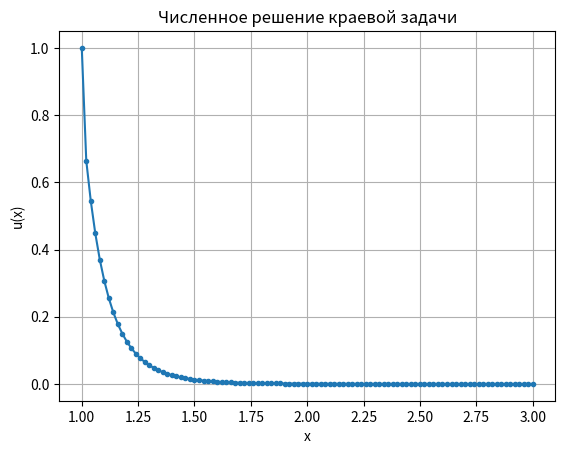

Write the Python code that produced this figure.
import numpy as np
import matplotlib.pyplot as plt

# ----- ПАРАМЕТРЫ ЗАДАЧИ -----
nu = 10.0          # ν
a, b = 1.0, 3.0   # границы отрезка (a > 0!)
N = 100           # число шагов по x
ua, ub = 1.0, 0.0 # граничные условия u(a), u(b)

# ----- СЕТКА -----
h = (b - a) / N
x = np.linspace(a, b, N + 1)

# ----- КОЭФФИЦИЕНТЫ УРАВНЕНИЯ -----
# x^2 u'' + x u' + (x^2 - ν^2) u = 0
# Приводим к дивергентному виду:
# (x^2 u')' + (x^2 - ν^2) u = 0

def p(x):
    return x**2

def q(x):
    return x**2 - nu**2

# ----- ПОСТРОЕНИЕ КОЭФФИЦИЕНТОВ ТРЁХДИАГОНАЛЬНОЙ МАТРИЦЫ -----
# Используется классическая центральная аппроксимация дивергентной формы:
# (p u')' ~ (1/h) [ p_{i+1/2}(u_{i+1}-u_i)/h - p_{i-1/2}(u_i-u_{i-1})/h ]

A = np.zeros(N - 1)  # поддиагональ
B = np.zeros(N - 1)  # главная диагональ
C = np.zeros(N - 1)  # наддиагональ
F = np.zeros(N - 1)  # правая часть (0, т.к. однородное)

for i in range(1, N):
    xi = x[i]
    p_plus  = p(xi + 0.5 * h)
    p_minus = p(xi - 0.5 * h)
    qi = q(xi)

    A[i-1] =  p_minus / h**2          # коэффициент при u_{i-1}
    C[i-1] =  p_plus  / h**2          # коэффициент при u_{i+1}
    B[i-1] = -(p_plus + p_minus) / h**2 + qi  # при u_i

# Учёт граничных условий u(a)=ua, u(b)=ub
F[0]   -= A[0]         * ua   # первый узел зависит от u_0
F[-1]  -= C[-1]        * ub   # последний узел зависит от u_N

# границы теперь считаем перенесёнными в правую часть
A[0]   = 0.0
C[-1]  = 0.0

# ----- МЕТОД ПРОГОНКИ (THOMAS) -----
alpha = np.zeros(N - 1)
beta  = np.zeros(N - 1)

alpha[0] = -C[0] / B[0]
beta[0]  =  F[0] / B[0]

for i in range(1, N - 1):
    denom = B[i] + A[i] * alpha[i-1]
    alpha[i] = -C[i] / denom
    beta[i]  = (F[i] - A[i] * beta[i-1]) / denom

u = np.zeros(N + 1)
u[0]  = ua
u[-1] = ub

u[N-1] = beta[-1]
for i in range(N-2, 0, -1):
    u[i] = alpha[i] * u[i+1] + beta[i]

# ----- ВИЗУАЛИЗАЦИЯ -----
plt.plot(x, u, '-o', ms=3)
plt.xlabel('x')
plt.ylabel('u(x)')
plt.grid(True)
plt.title('Численное решение краевой задачи')
plt.show()
